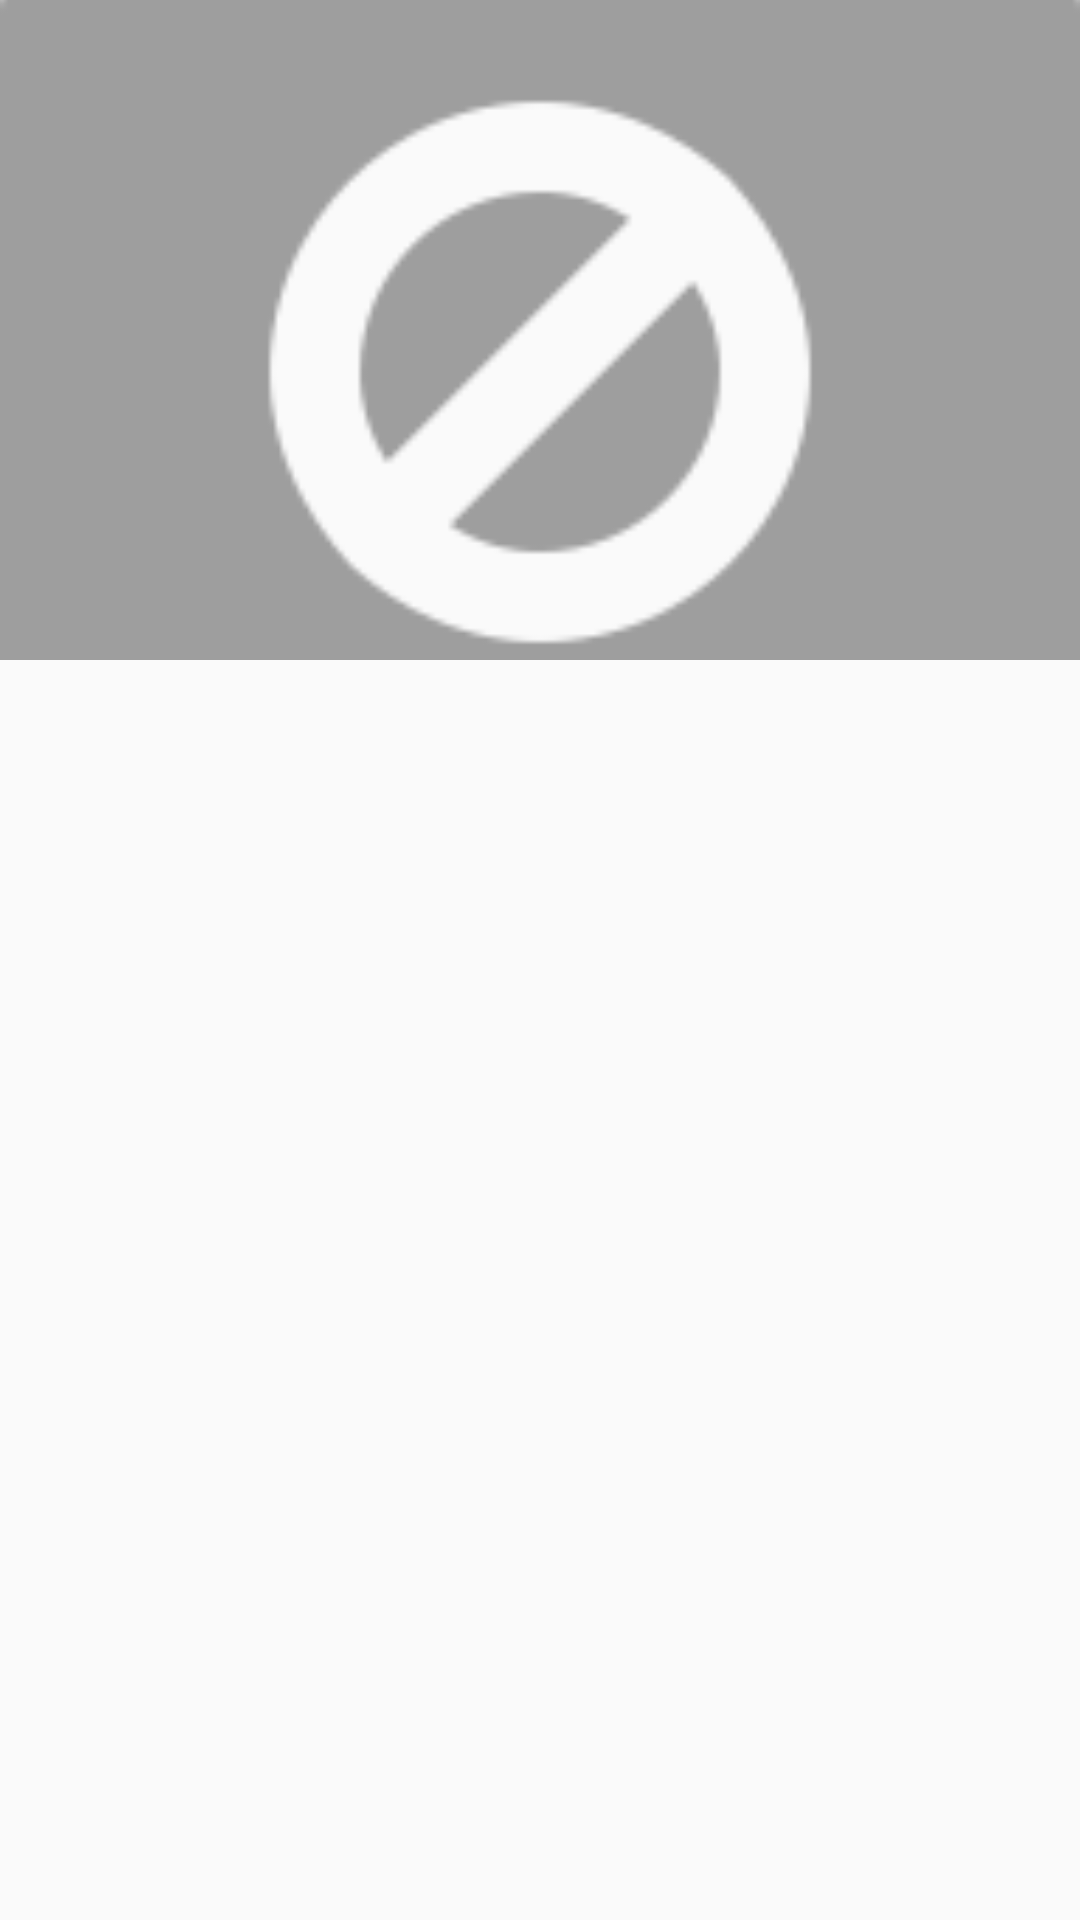

Here is an Android app screen rendered from its layout file. Give the layout XML and the strings, colors and styles it references.
<!-- AndroidManifest.xml: application theme AppTheme -->
<!-- res/layout/pager_item_images.xml -->
<?xml version="1.0" encoding="utf-8"?>
<LinearLayout xmlns:android="http://schemas.android.com/apk/res/android"
    xmlns:app="http://schemas.android.com/apk/res-auto"
    xmlns:tools="http://schemas.android.com/tools"
    android:layout_width="match_parent"
    android:layout_height="wrap_content"
    android:orientation="vertical">

    <ImageView
        android:id="@+id/pagerItemImageView"
        android:layout_width="match_parent"
        android:layout_height="220dp"
        android:contentDescription="@null"
        android:adjustViewBounds="true"
        android:scaleType="centerCrop"
        android:src="@drawable/icon_image_place_holder"
        app:layout_constraintEnd_toEndOf="parent"
        app:layout_constraintStart_toStartOf="parent"
        app:layout_constraintTop_toTopOf="parent"
        tools:src="@drawable/icon_image_place_holder" />

</LinearLayout>
<!-- resources referenced by this layout -->
<resources>
  <!-- drawable icon_image_place_holder: png bitmap (drawable-hdpi, 1574 bytes) -->
  <style name="AppTheme" parent="Theme.AppCompat.Light.NoActionBar">
          
          <item name="colorPrimary">@color/colorPrimary</item>
          <item name="colorPrimaryDark">@color/colorPrimaryDark</item>
          <item name="colorAccent">@color/colorAccent</item>
          <item name="colorControlNormal">@color/emlakjetGreen</item>
          <item name="colorControlActivated">@color/emlakjetGreen</item>
          <item name="colorControlHighlight">@color/emlakjetGreen</item>
  
          
          
          
          
  
  
      </style>
  <color name="colorPrimary">#008577</color>
  <color name="colorPrimaryDark">@color/emlakjetGreen</color>
  <color name="colorAccent">#D81B60</color>
  <color name="emlakjetGreen">#51C945</color>
</resources>
